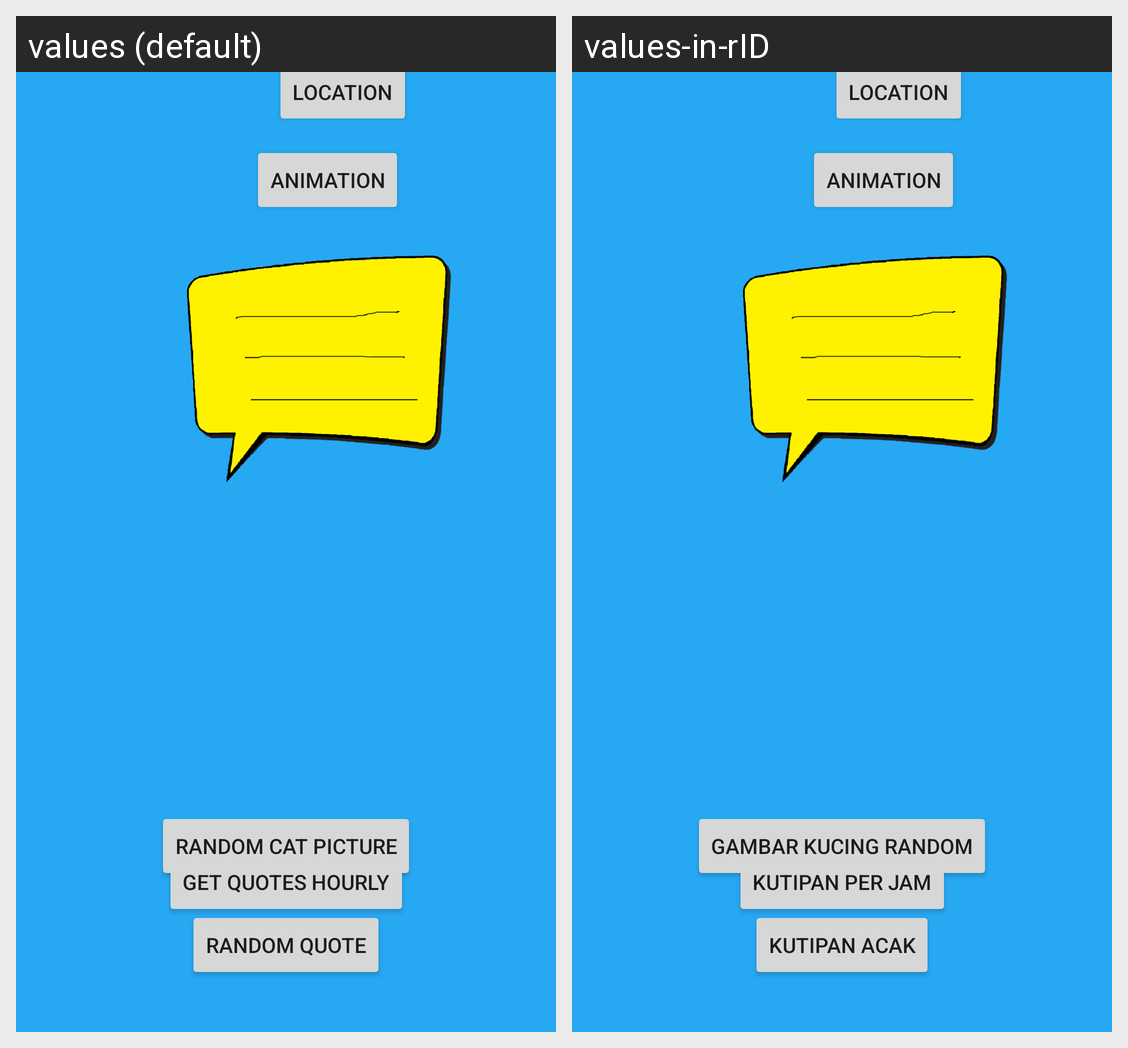

Locale-by-locale string values for the Android screen shown in this grid:
Android screen res/layout/activity_main.xml rendered under 2 locales, left to right: values (default), values-in-rID. Device: Nexus 5 (rendered at 1080×1920; each locale shown at half size, 540×960, under a caption strip naming it); theme Theme.FunQuotesAndPics.
Strings drawn on this screen, with the default value and each locale's value (text and hints the layout hard-codes, and strings that could not be matched under every locale, appear in the picture but are not listed):

random_quote_button
  values: Random Quote
  values-in-rID: Kutipan acak

random_cat_picture_button
  values: Random Cat Picture
  values-in-rID: Gambar kucing random

hourly_quote
  values: Get Quotes Hourly
  values-in-rID: Kutipan per jam
